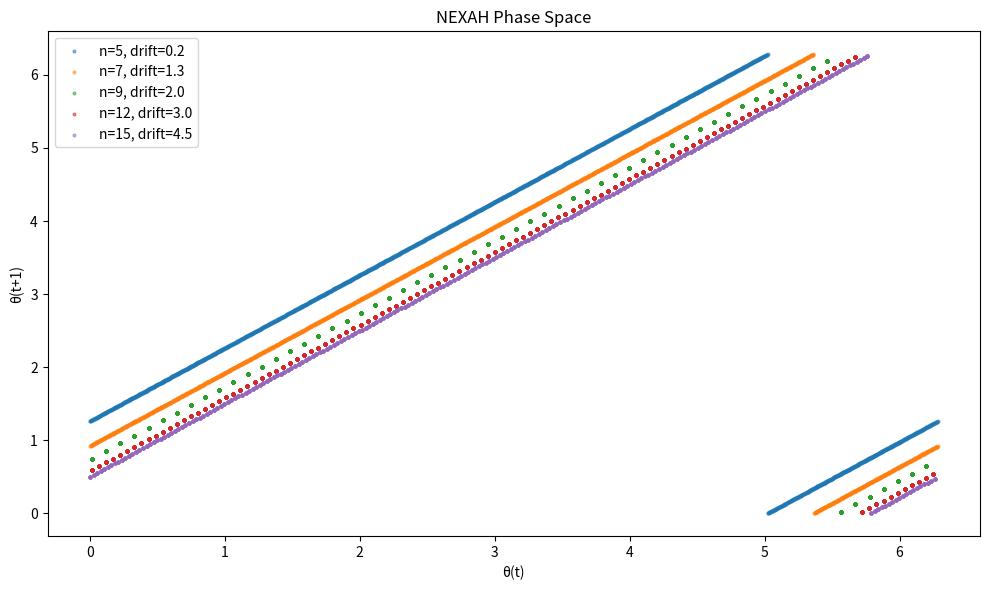

Source code (Python):
"""
NEXAH Resonance Phase Space
===========================

Plots phase space trajectories for the NEXAH resonance kernel.

This allows visualization of attractors, quasiperiodic motion,
limit cycles, and chaotic regions.

Output
------
ENGINE/nexah_kernel/demos/visuals/resonance_landscape/phase_space.png
"""

import numpy as np
import matplotlib.pyplot as plt
from pathlib import Path


OUT_IMG = Path(
    "ENGINE/nexah_kernel/demos/visuals/resonance_landscape/phase_space.png"
)

OUT_IMG.parent.mkdir(parents=True, exist_ok=True)


# --------------------------------------------------
# NEXAH angular dynamics
# --------------------------------------------------

def step(theta, n, drift):

    return (theta + (2*np.pi)/n + np.deg2rad(drift)) % (2*np.pi)


# --------------------------------------------------
# simulate trajectory
# --------------------------------------------------

def simulate(n, drift, steps=2000):

    theta = np.random.rand() * 2*np.pi

    traj = []

    for _ in range(steps):

        theta = step(theta, n, drift)
        traj.append(theta)

    return np.array(traj)


# --------------------------------------------------
# phase space plot
# --------------------------------------------------

def plot_phase_space():

    plt.figure(figsize=(10,6))

    test_cases = [
        (5,0.2),
        (7,1.3),
        (9,2.0),
        (12,3.0),
        (15,4.5)
    ]

    for n, drift in test_cases:

        traj = simulate(n, drift)

        plt.scatter(
            traj[:-1],
            traj[1:],
            s=4,
            alpha=0.5,
            label=f"n={n}, drift={drift}"
        )

    plt.xlabel("θ(t)")
    plt.ylabel("θ(t+1)")

    plt.title("NEXAH Phase Space")

    plt.legend()

    plt.tight_layout()

    plt.savefig(OUT_IMG, dpi=300)

    print("\nSaved phase space:", OUT_IMG)

    plt.show()


# --------------------------------------------------
# main
# --------------------------------------------------

def main():

    print("\nGenerating NEXAH phase space...\n")

    plot_phase_space()


if __name__ == "__main__":
    main()
